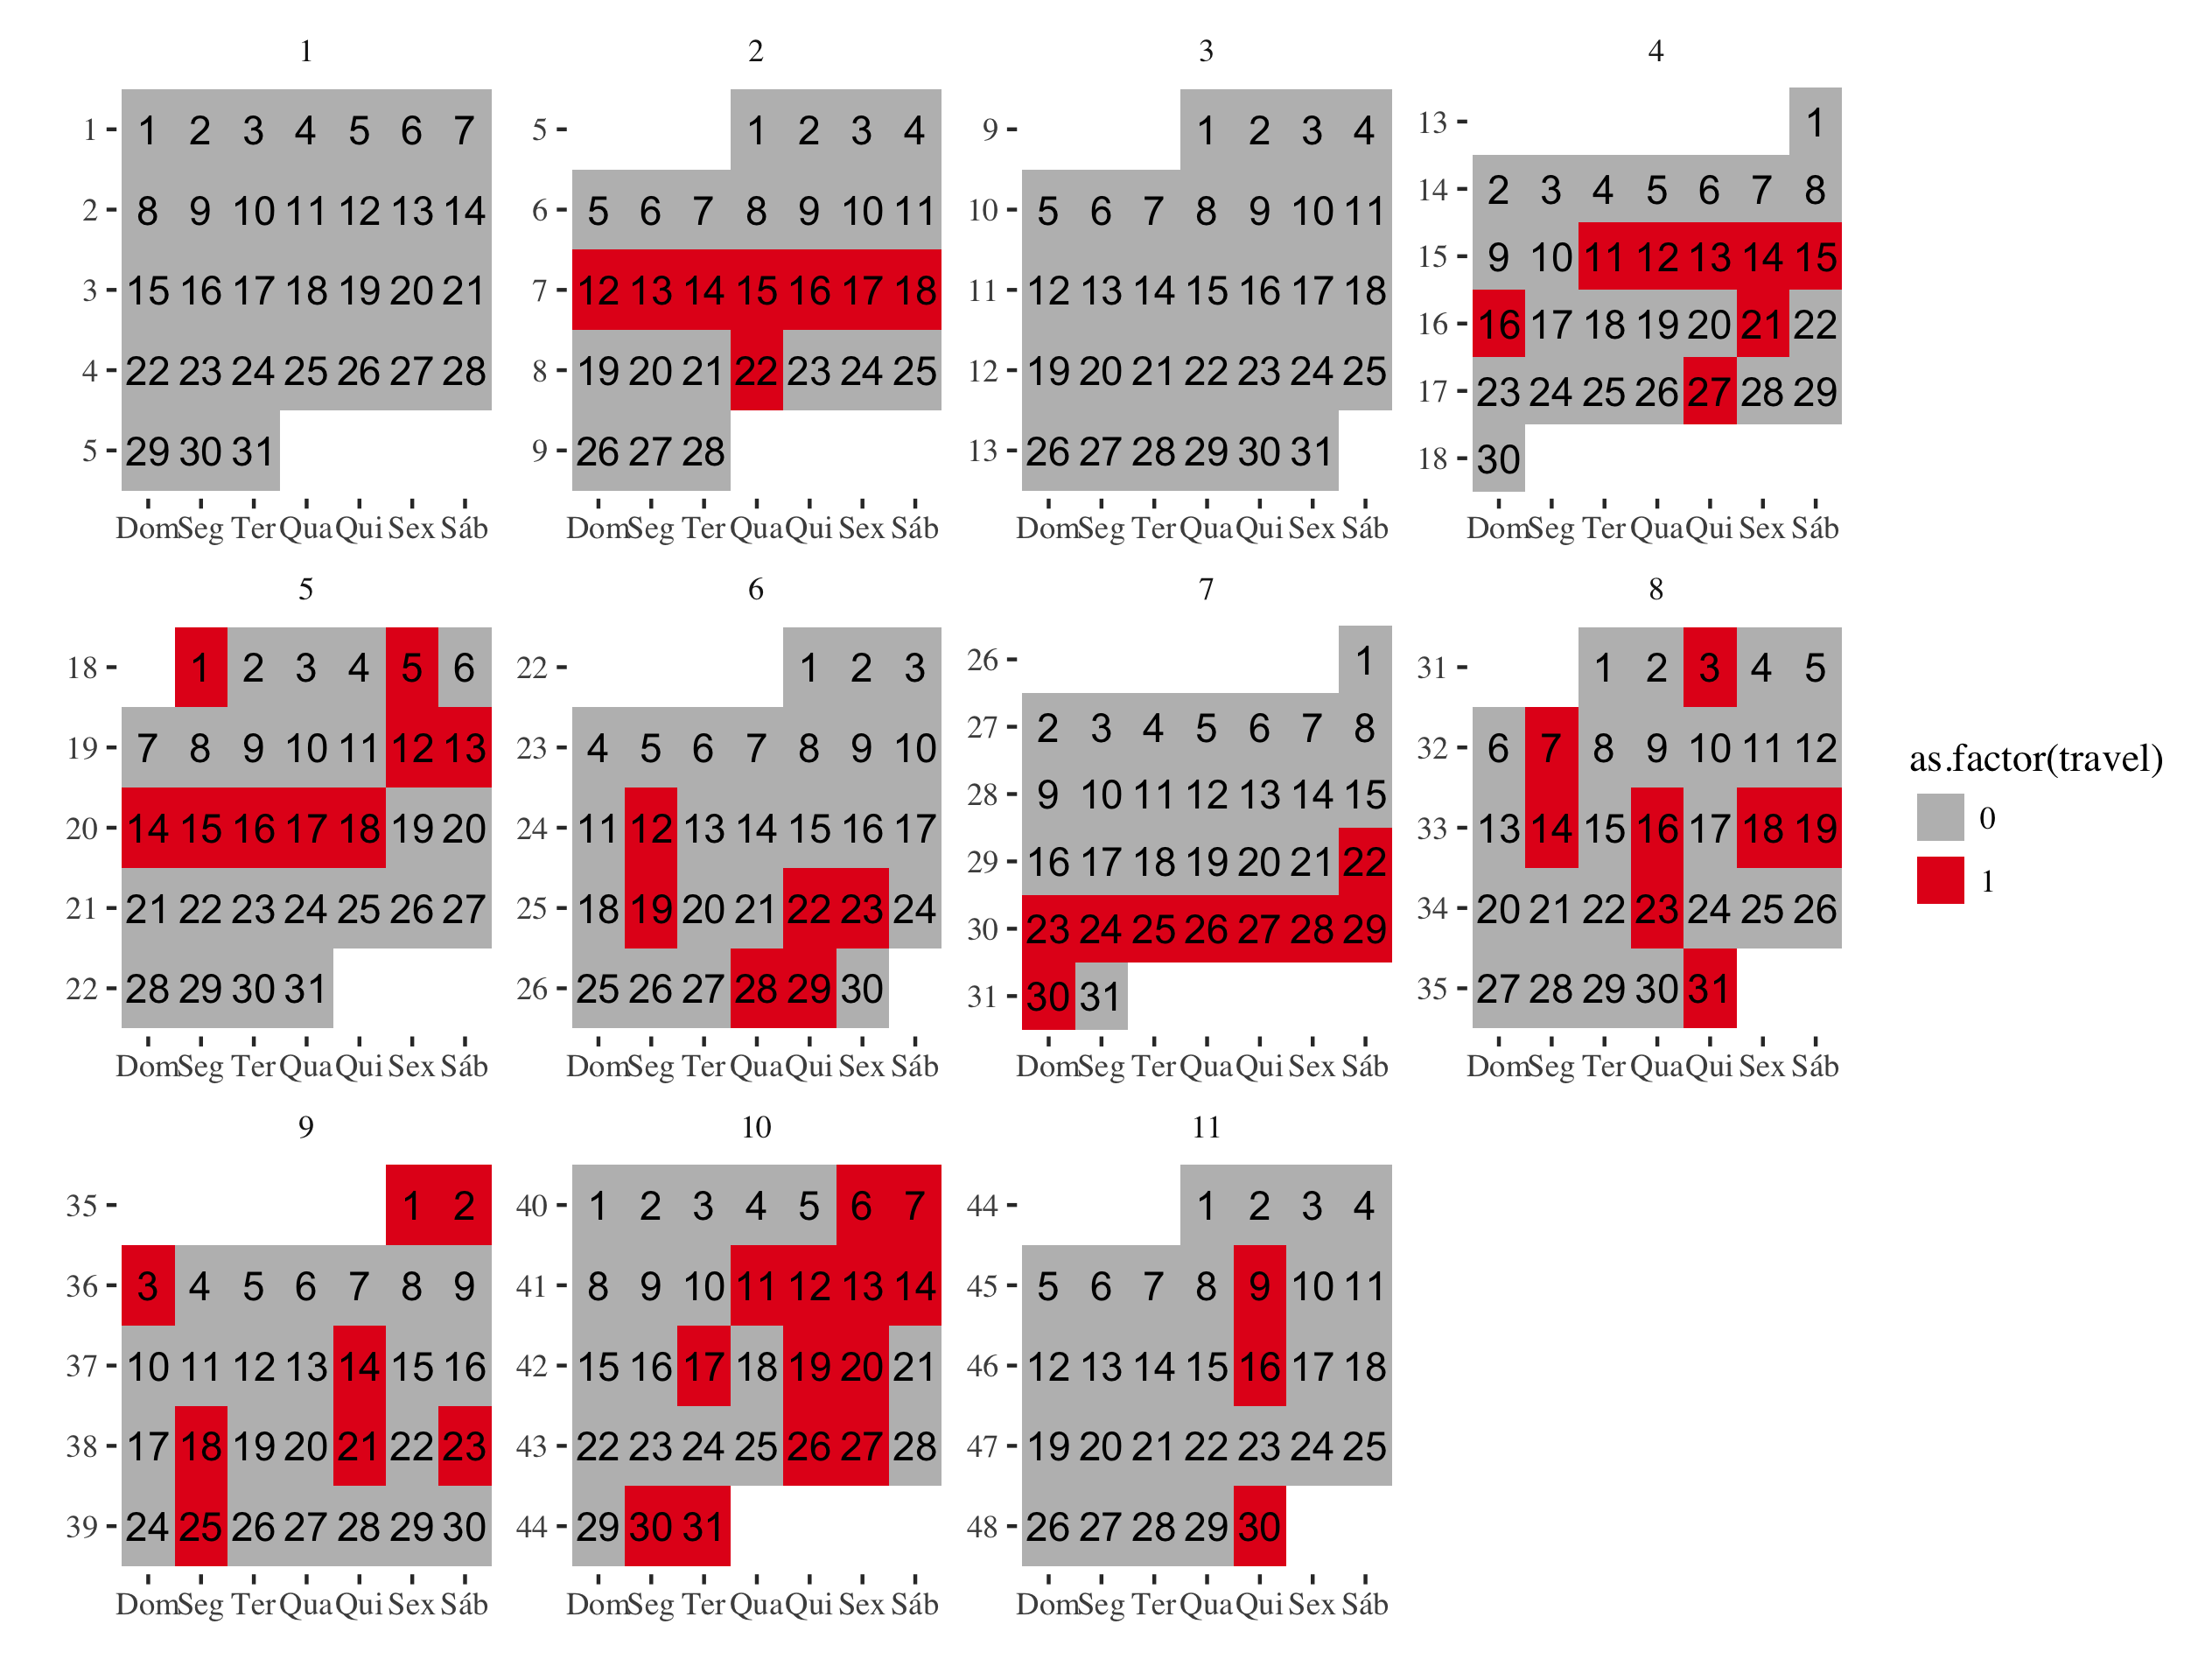

R code for this plot:
#libraries

library(dplyr)
library(ggplot2)
library(readxl)
library(ggthemes)
library(lubridate)

#doria

doria <- read_excel("~/Documents/doria.xlsx") %>% 
  mutate(day=day(date),
         month=month(date),
         weekday=weekdays(date), 
         week=week(date)) %>% 
  filter(month!=12) %>% 
  mutate(weekday2=ifelse(weekday=="Domingo", 1, ifelse(
                        weekday=="Segunda Feira", 2, ifelse(
                        weekday=="Terça Feira", 3, ifelse(
                        weekday=="Quarta Feira", 4, ifelse(
                        weekday=="Quinta Feira", 5, ifelse(
                        weekday=="Sexta Feira", 6, ifelse(
                        weekday=="Sábado", 7, NA)))))))) %>% 
  ggplot(aes(x=reorder(substr(weekday, 1, 3),
                       weekday2), y=reorder(week, -week))) +
  geom_tile(aes(fill=as.factor(travel)), size=2) +
  geom_text(aes(label=as.character(day))) +
  facet_wrap(~month, scales="free") +
  theme_tufte() +
  scale_fill_manual(values=c("#bdbdbd", "#e41a1c")) +
  labs(x="", y="")

ggsave("doria.png", plot=doria, width=8.4, height = 6.4, dpi=300)





